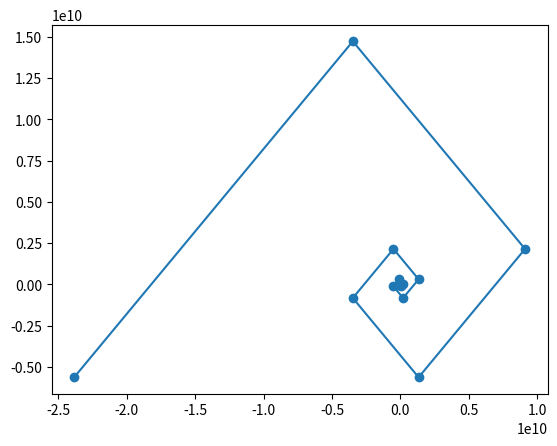

Python code for this plot:
import numpy as np
from numpy.linalg import eig
from scipy import interpolate
import matplotlib.pyplot as plt


# [redacted]

A = np.array([[1, 1], [1, 0]])
c = np.array([1, 0])        # Any two consecutive fib numbers                 

N = 1                      # Index of fib number to be computed (eg. n = 4 results in [8, 5] = [F6, F5])
eigen_values, S = eig(A)

diagonal_matrix = np.diag(eigen_values)

result_1 = np.dot(np.dot(S, np.power(diagonal_matrix, N)), np.dot(np.linalg.inv(S), c)) # S * D * (S^-1 * u0)
result_2 = np.dot(np.dot(S, np.power(diagonal_matrix, N+1)), np.dot(np.linalg.inv(S), c)) # S * D * (S^-1 * u0)
matrix = np.array([result_1, result_2])
N = N + 2

while N < 51:
    result_1 = np.dot(np.dot(S, np.power(diagonal_matrix, N)), np.dot(np.linalg.inv(S), c)) # S * D * (S^-1 * u0)
    matrix = np.vstack((matrix, result_1))
    N = N + 1

x = matrix[:, 0]
print(x)

golden_ratio_matrix = np.zeros((N, 2))
count = 0
state = 0
row = 1
while(count < N - 1):
    if(state == 0):
        golden_ratio_matrix[row][0] = golden_ratio_matrix[row - 1][0] - x[count]
        golden_ratio_matrix[row][1] = golden_ratio_matrix[row - 1][1] + x[count]
        state = state + 1
        count = count + 1
        row = row + 1
    elif(state == 1):
        golden_ratio_matrix[row][0] = golden_ratio_matrix[row - 1][0] - x[count]
        golden_ratio_matrix[row][1] = golden_ratio_matrix[row - 1][1] - x[count]
        state = state + 1
        count = count + 1
        row = row + 1
    elif(state == 2):
        golden_ratio_matrix[row][0] = golden_ratio_matrix[row - 1][0] + x[count]
        golden_ratio_matrix[row][1] = golden_ratio_matrix[row - 1][1] - x[count]
        state = state + 1
        count = count + 1
        row = row + 1
    elif(state == 3):
        golden_ratio_matrix[row][0] = golden_ratio_matrix[row - 1][0] + x[count]
        golden_ratio_matrix[row][1] = golden_ratio_matrix[row - 1][1] + x[count]
        state = state + 1
        count = count + 1
        row = row + 1
        state = 0
    
x = golden_ratio_matrix[:, 0]
y = golden_ratio_matrix[:, 1]


print(golden_ratio_matrix)

plt.plot(x, y, "-o")
plt.show()




